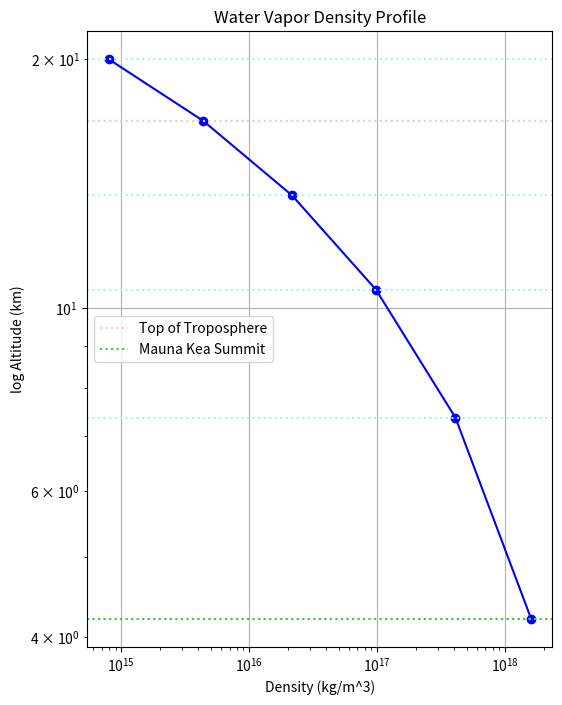

The script that saved this image:
import numpy as np
import matplotlib.pyplot as plt

# Constants
k_B = 1.38e-23  # Boltzmann constant in J/K
R = 8.314  # Universal gas constant in J/(mol·K)
M_air = 0.029  # Molar mass of Earth's air in kg/mol
M_water = 0.018  # Molar mass of water vapor in kg/mol

# Define the layers and their altitudes for the troposphere up to 20 km
layers = np.linspace(4.2, 20, 6)  # 5 sections from 4.2 km to 20 km
midpoints = (layers[:-1] + layers[1:]) / 2  # Midpoints of the layers

# Define the parameter functions
def temperature_profile(z):
    T_0 = 15  # Surface temperature in °C
    L = 6.5  # Lapse rate in °C/km
    return T_0 - L * z/2

def humidity_profile(z):
    H_0 = 50  # Surface relative humidity in % at 4200 m
    a = 0.2  # Decay constant in 1/km
    return H_0 * np.exp(-a * (z - 4.2))

def emissivity_profile(z):
    epsilon_0 = 0.7  # Surface emissivity at 4200 m
    B = 0.1  # Rate of decrease
    return epsilon_0 * np.exp(-B * (z - 4.2))

def pressure_profile(z):
    P_0 = 1012.75  # Surface pressure in hPa at 4200 m
    P_0 = P_0 * 100  # Convert to Pa
    g = 9.81  # Gravity in m/s²
    T_m = temperature_profile(z) + 273.15  # Convert to Kelvin
    return P_0 * np.exp(-M_air * g * (z - 4.2) * 1000 / (R * T_m))

def wind_profile(z):
    W_0 = 16  # Base wind speed at 4200 m in m/s
    a = 5  # Adjusted scale factor for more realistic increase
    b = 1.5  # Adjusted rate of increase with altitude
    return W_0 + a * np.log1p(b * (z - 4.2))

def cn2_profile(z):
    C_n2_0 = 1e-15  # Surface Cn^2 value in m^-2/3 at 4200 m
    d = 0.2  # Decay constant in 1/km
    return C_n2_0 * np.exp(-d * (z - 4.2))

def saturation_vapor_pressure(T):
    return 0.61121 * np.exp((18.678 - T / 234.5) * (T / (257.14 + T)))

# Compute the values at the boundary points of the layers
temperature_values = temperature_profile(layers)  # In Celsius
temperature_values_K = temperature_values + 273.15
humidity_values = humidity_profile(layers)
emissivity_values = emissivity_profile(layers)
pressure_values = pressure_profile(layers)
wind_values = wind_profile(layers)
cn2_values = cn2_profile(layers)

# Function to calculate slopes within each layer
def calculate_slope(values, layers):
    slopes = []
    for i in range(len(values) - 1):
        slope = (values[i + 1] - values[i]) / (layers[i + 1] - layers[i])
        slopes.append(slope)
    return slopes

# Calculate slopes for each parameter
temperature_slopes = calculate_slope(temperature_values, layers)
humidity_slopes = calculate_slope(humidity_values, layers)
emissivity_slopes = calculate_slope(emissivity_values, layers)
pressure_slopes = calculate_slope(pressure_values, layers)
wind_slopes = calculate_slope(wind_values, layers)
cn2_slopes = calculate_slope(cn2_values, layers)

# Function to calculate air density using ideal gas law
def air_density(P, T):
    return P * M_air / (R * T)  # Correct units with universal gas constant

# Compute air density
air_density_values = air_density(pressure_values, temperature_values_K)

# Compute absolute humidity (water vapor density)
saturation_vapor_pressure_values = saturation_vapor_pressure(temperature_values)
absolute_humidity_values = (humidity_values / 100) * saturation_vapor_pressure_values * M_water / (k_B * temperature_values_K)

print(saturation_vapor_pressure_values, absolute_humidity_values)

# Function to plot each parameter
def plot_parameter(layers, values, slopes, title, xlabel):
    fig, ax = plt.subplots(figsize=(10, 6))
    ax.plot(values, layers, 'o', color = 'blue')
    for i in range(len(layers) - 1):
        ax.plot([values[i], values[i] + slopes[i] * (layers[i + 1] - layers[i])], [layers[i], layers[i + 1]], color = 'cornflowerblue')
    ax.set_yscale('log')
    ax.set_ylabel('log Altitude (km)')
    ax.set_xlabel(xlabel)
    ax.set_title(title)
    ax.grid(True)
    plt.legend()

    # Add layer boundaries as dotted lines
    '''for layer in layers:
        ax.axhline(y=layer, color='cadetblue', linestyle='dotted')
    '''
    ax.axhline(y = layers[4], color = 'violet', linestyle='dotted', label = 'Top of Troposphere')
    ax.axhline(y = layers[0], color = 'limegreen', linestyle='dotted', label = 'Mauna Kea Summit')
    plt.legend()
    plt.show()

'''# Plot each parameter
plot_parameter(layers, temperature_values, temperature_slopes, 'Temperature Profile', 'Temperature (°C)')
plot_parameter(layers, humidity_values, humidity_slopes, 'Humidity Profile', 'Relative Humidity (%)')
plot_parameter(layers, emissivity_values, emissivity_slopes, 'Emissivity Profile', 'Atmospheric Emissivity')
plot_parameter(layers, pressure_values, pressure_slopes, 'Pressure Profile', 'Pressure (hPa)')
plot_parameter(layers, wind_values, wind_slopes, 'Wind Profile', 'Wind Speed (m/s)')
plot_parameter(layers, cn2_values, cn2_slopes, 'Cn^2 Profile', 'Cn^2 (m^-2/3)')'''

# Function to plot the profile
def plot_profile(layers, values, title, xlabel):
    fig, ax = plt.subplots(figsize=(6, 8))
    ax.plot(values, layers, 'o', color='blue', linestyle ='-')
    ax.set_yscale('log')
    ax.set_xscale('log')
    ax.set_ylabel('log Altitude (km)')
    ax.set_xlabel(xlabel)
    ax.set_title(title)
    ax.grid(True)

    # Add layer boundaries as dotted lines
    for i, layer in enumerate(layers):
        if i == 4:  # 5th from the bottom (index 4 in a 0-indexed array)
            ax.axhline(y=layer, color='pink', linestyle='dotted', label='Top of Troposphere')
            ax.axhline(y = layers[0], color = 'limegreen', linestyle='dotted', label = 'Mauna Kea Summit')
        else:
            ax.axhline(y=layer, color='paleturquoise', linestyle='dotted')
    
    plt.legend()
    plt.show()

# Plot the water vapor density profile
plot_profile(layers, absolute_humidity_values, 'Water Vapor Density Profile', 'Density (kg/m^3)')